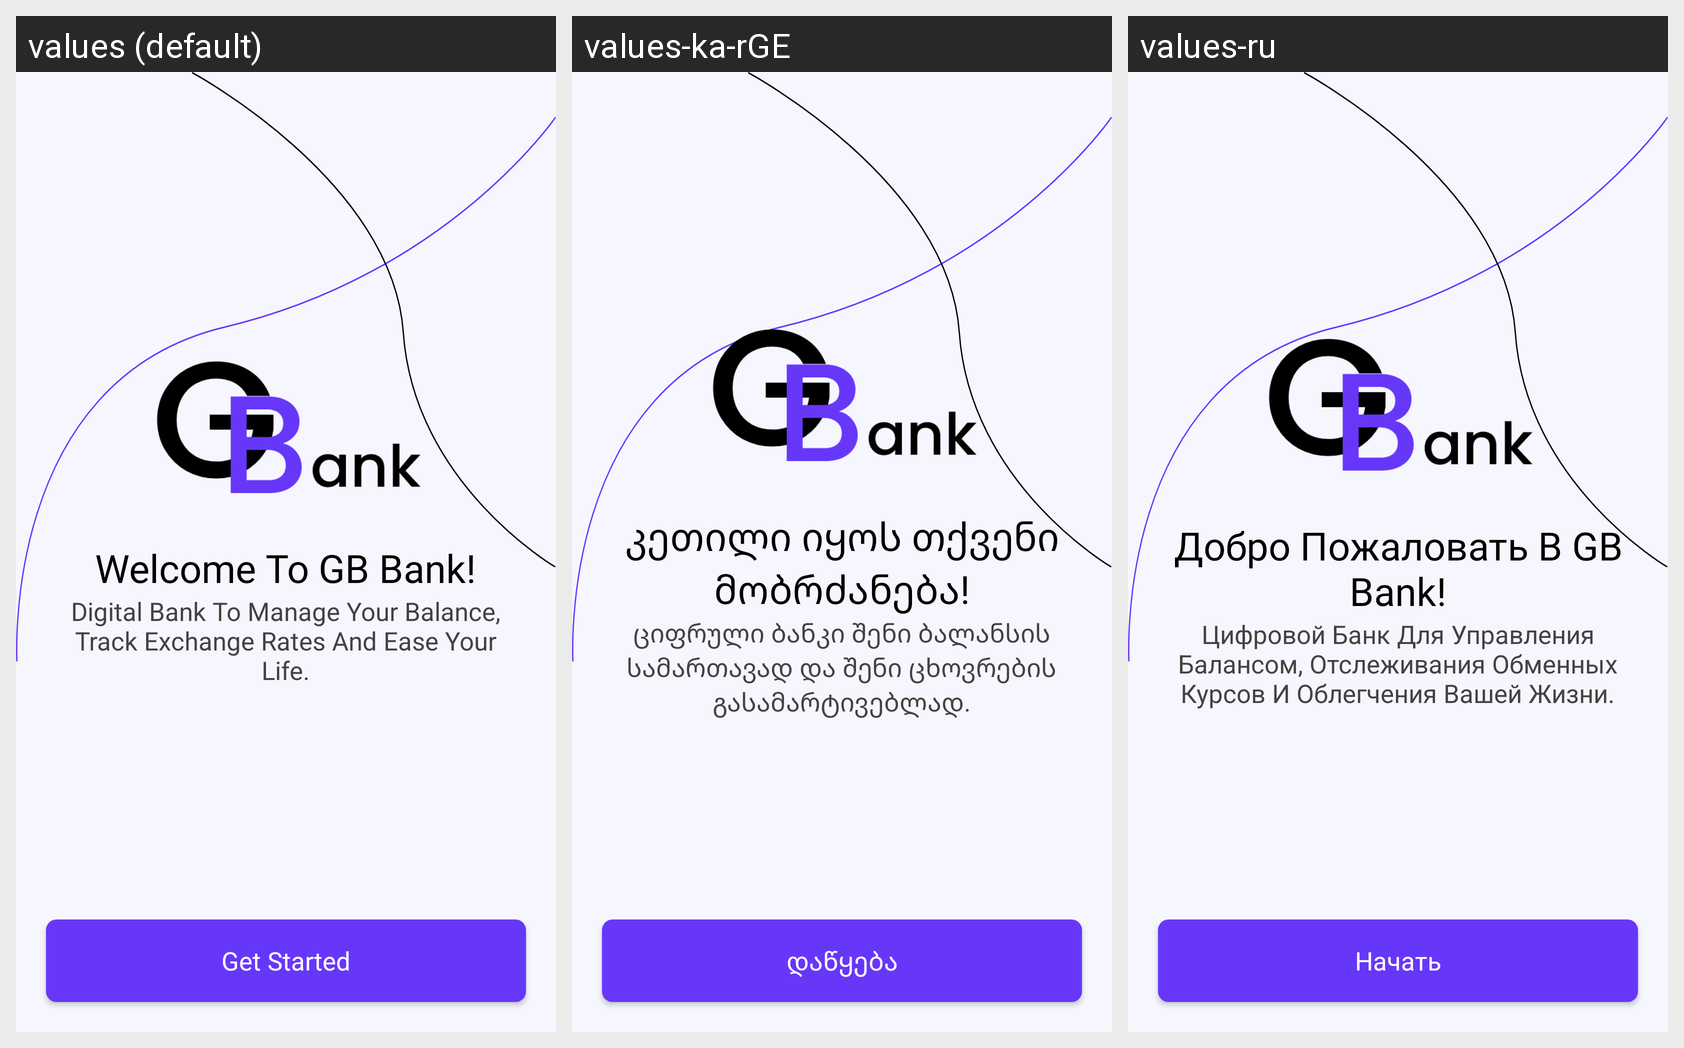

For this localized Android screen grid, give each drawn string resource with its value in every locale shown.
Android screen res/layout/fragment_get_started.xml rendered under 3 locales, left to right: values (default), values-ka-rGE, values-ru. Device: Nexus 5 (rendered at 1080×1920; each locale shown at half size, 540×960, under a caption strip naming it); theme Theme.GBBank.
Strings drawn on this screen, with the default value and each locale's value (text and hints the layout hard-codes, and strings that could not be matched under every locale, appear in the picture but are not listed):

welcome_to_gb_bank
  values: Welcome To GB Bank!
  values-ka-rGE: კეთილი იყოს თქვენი მობრძანება!
  values-ru: Добро Пожаловать В GB Bank!

gbbank_description
  values: Digital Bank To Manage Your Balance, Track Exchange Rates And Ease Your Life.
  values-ka-rGE: ციფრული ბანკი შენი ბალანსის სამართავად და შენი ცხოვრების გასამარტივებლად.
  values-ru: Цифровой Банк Для Управления Балансом, Отслеживания Обменных Курсов И Облегчения Вашей Жизни.

get_started
  values: Get Started
  values-ka-rGE: დაწყება
  values-ru: Начать
